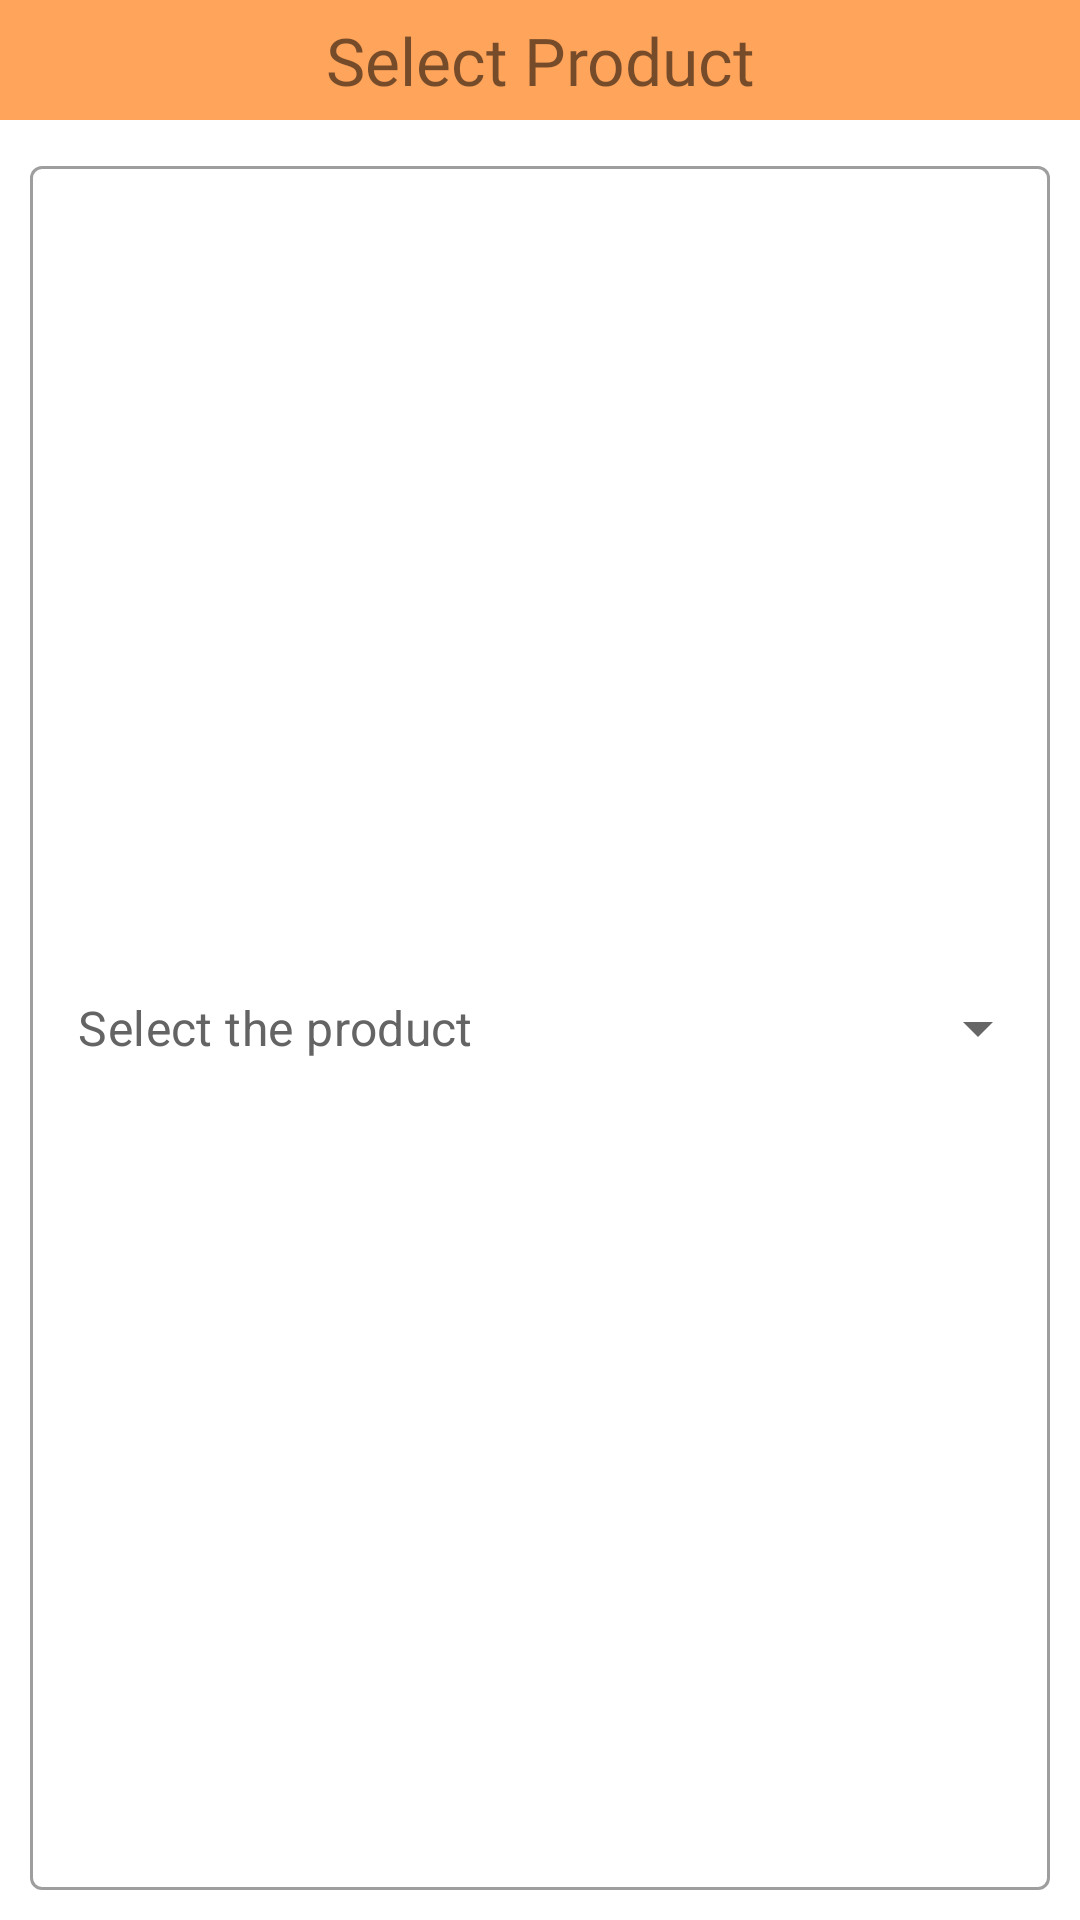

Android layout source for this screen:
<!-- AndroidManifest.xml: application theme Theme.GoldMarket -->
<!-- res/layout/change_product_dialog.xml -->
<?xml version="1.0" encoding="utf-8"?>
<LinearLayout xmlns:android="http://schemas.android.com/apk/res/android"
    xmlns:app="http://schemas.android.com/apk/res-auto"
    android:orientation="vertical"
    android:layout_width="wrap_content"
    android:layout_height="wrap_content">

    <TextView
        android:text="Select Product"
        android:gravity="center"
        android:paddingHorizontal="40dp"
        android:layout_width="match_parent"
        android:layout_height="40dp"
        android:scaleType="center"
        android:background="@color/gm_primary"
        android:textSize="22sp"
        android:fontFamily="@font/asap_bold"
        android:contentDescription="@string/app_name" />

    <com.google.android.material.textfield.TextInputLayout
        style="@style/Widget.MaterialComponents.TextInputLayout.OutlinedBox.ExposedDropdownMenu"
        android:layout_width="match_parent"
        android:layout_height="match_parent"
        android:gravity="center"
        android:padding="10dp">

        <AutoCompleteTextView
            android:id="@+id/list_of_product"
            android:layout_width="match_parent"
            android:layout_height="match_parent"
            android:layout_weight="1"
            android:inputType="none"
            android:text="Select the product" />

    </com.google.android.material.textfield.TextInputLayout>


</LinearLayout>
<!-- resources referenced by this layout -->
<resources>
  <color name="gm_primary">#FFA45B</color>
  <string name="app_name">Gold Market</string>
  <style name="Theme.GoldMarket" parent="Theme.MaterialComponents.DayNight.DarkActionBar">
          
          <item name="colorPrimary">@color/gm_primary</item>
          <item name="colorPrimaryVariant">@color/gm_primary_dark</item>
          <item name="colorOnPrimary">@color/gm_white</item>
          <item name="android:textColorPrimary">@color/gm_dark_grey</item>
          
          <item name="colorSecondary">@color/gm_secondary</item>
          <item name="colorSecondaryVariant">@color/gm_secondary</item>
          <item name="colorOnSecondary">@color/gm_dark_grey</item>
          <item name="android:textColorSecondary">@color/gm_dark_grey</item>
          
          <item name="android:statusBarColor" tools:targetApi="l">?attr/colorPrimaryVariant</item>
          
          <item name="windowActionBar">false</item>
          <item name="windowNoTitle">true</item>
      </style>
  <color name="gm_primary_dark">#FF9800</color>
  <color name="gm_white">#FBF6F0</color>
  <color name="gm_dark_grey">#646464</color>
  <color name="gm_secondary">#FFDA77</color>
</resources>
